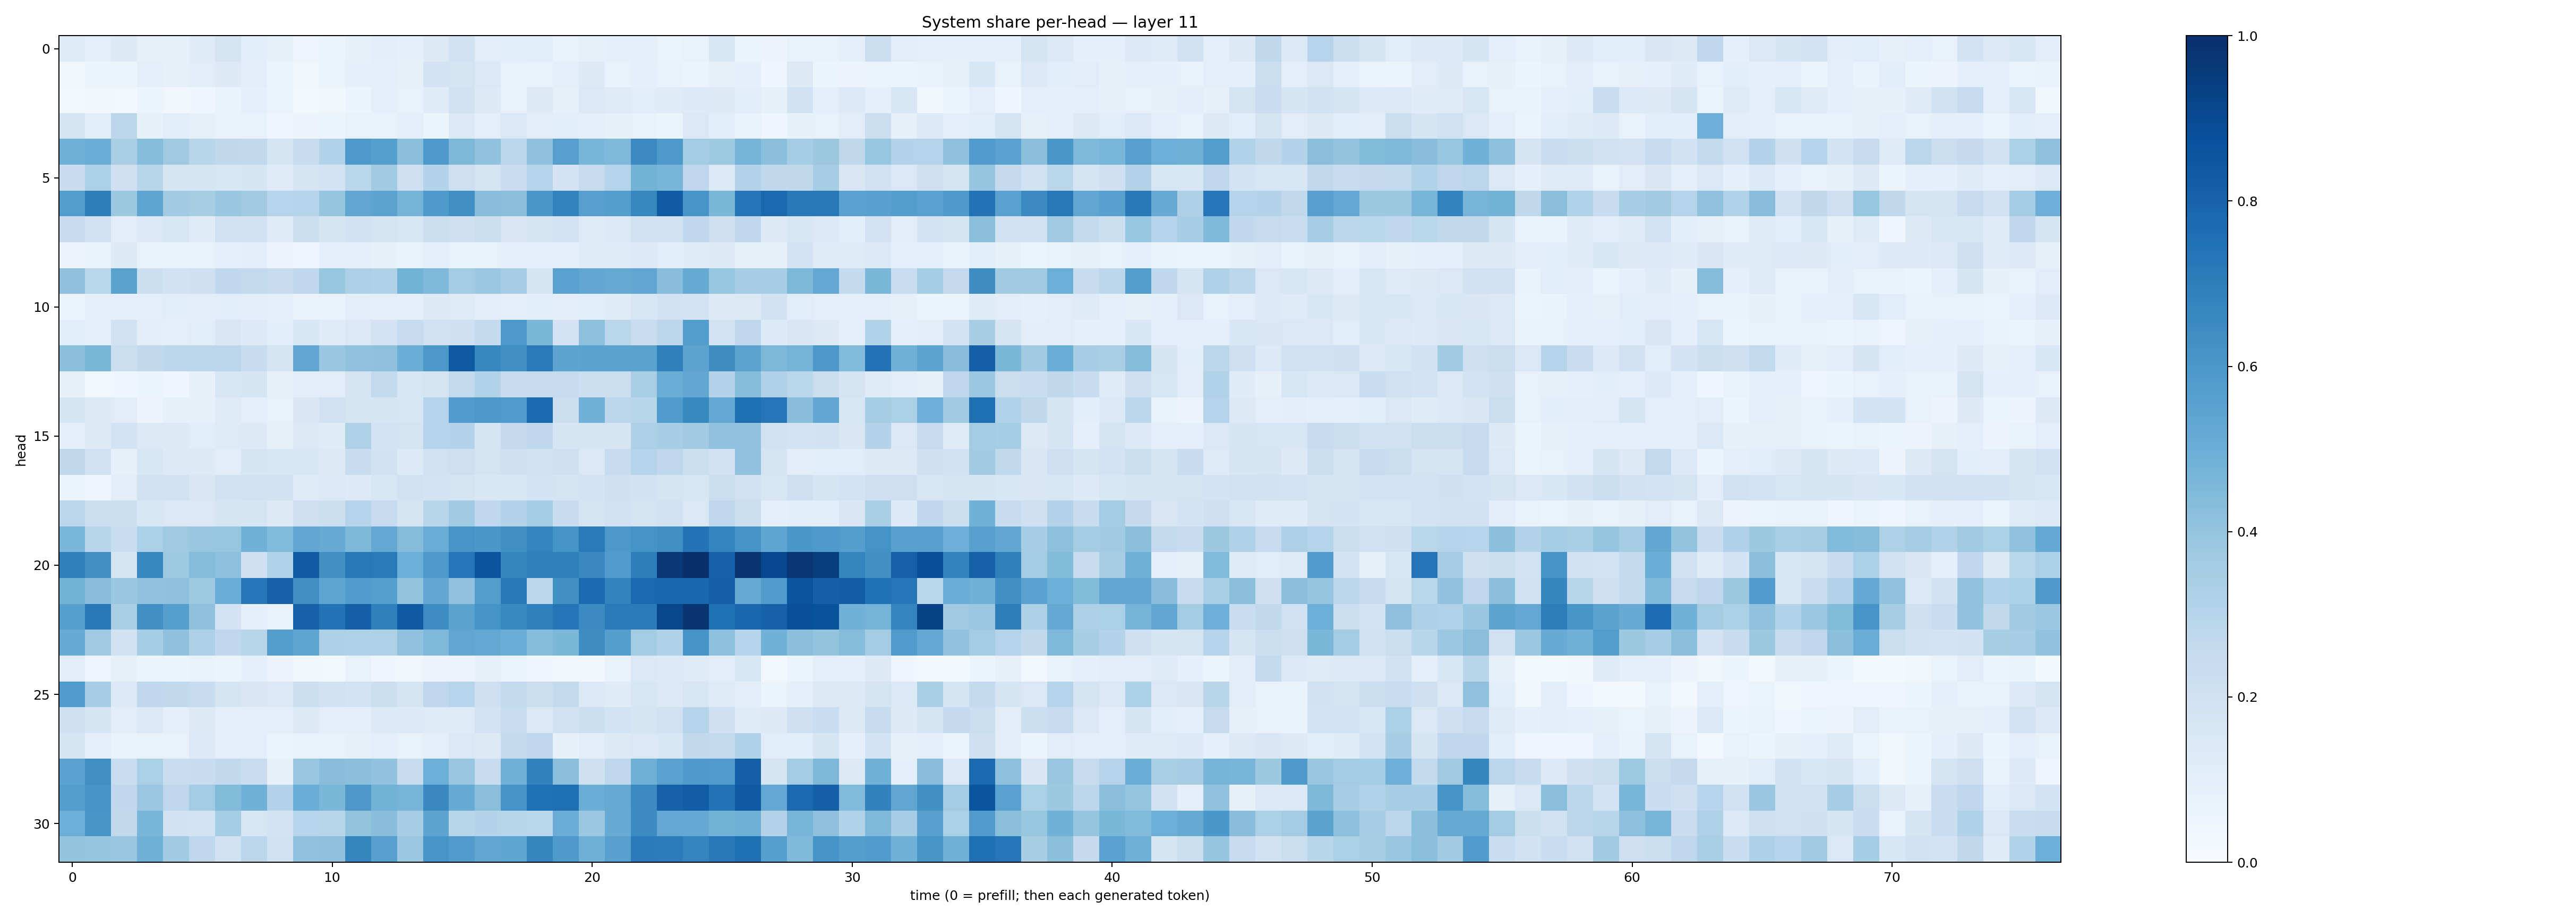

Data behind this chart, as committed beside it:
0.12357663, 0.097352386, 0.12897184, 0.07815696, 0.0851058, 0.11960614, 0.17317748, 0.10688587, 0.08258727, 0.047979597, 0.052596204, 0.08505239, 0.103522964, 0.08711053, 0.13119128, 0.18899687, 0.11282904, 0.10834773, 0.113389485, 0.06922015, 0.08252585, 0.09015116, 0.09307359, 0.06472769
0.03564, 0.0613, 0.06118, 0.09728, 0.08297, 0.1116, 0.1315, 0.103, 0.05427, 0.03346, 0.05937, 0.0879, 0.09476, 0.08432, 0.1807, 0.1751, 0.1478, 0.07608, 0.07367, 0.09958, 0.1265, 0.06954, 0.08862, 0.06991
0.02806, 0.03267, 0.02905, 0.05084, 0.03196, 0.04027, 0.06913, 0.08698, 0.06513, 0.02517, 0.03132, 0.05357, 0.09321, 0.07563, 0.1182, 0.19, 0.1265, 0.07265, 0.126, 0.07903, 0.1416, 0.1215, 0.1142, 0.1192
0.1708, 0.1069, 0.2846, 0.08146, 0.1144, 0.08567, 0.06802, 0.07361, 0.04457, 0.05557, 0.06197, 0.07639, 0.06758, 0.09911, 0.06132, 0.1403, 0.09966, 0.1463, 0.1098, 0.1093, 0.09418, 0.08415, 0.07063, 0.05372
0.4807, 0.5017, 0.3378, 0.4313, 0.3696, 0.2891, 0.2713, 0.2655, 0.1778, 0.2384, 0.3128, 0.5908, 0.5649, 0.4186, 0.5887, 0.4542, 0.4045, 0.2842, 0.4127, 0.561, 0.4669, 0.4531, 0.6509, 0.5877
0.2365, 0.3344, 0.2074, 0.2912, 0.1682, 0.1669, 0.1595, 0.1652, 0.1217, 0.1778, 0.1859, 0.287, 0.3647, 0.2117, 0.3081, 0.2117, 0.1763, 0.2266, 0.2974, 0.1811, 0.2441, 0.3021, 0.4782, 0.4659
0.574, 0.6984, 0.3771, 0.5379, 0.366, 0.3428, 0.384, 0.3628, 0.2937, 0.2974, 0.3951, 0.5325, 0.5446, 0.4755, 0.5885, 0.6303, 0.427, 0.4233, 0.6007, 0.676, 0.5596, 0.569, 0.6617, 0.8282
0.2384, 0.1948, 0.1094, 0.1374, 0.1597, 0.1204, 0.203, 0.1942, 0.1249, 0.2201, 0.1674, 0.1919, 0.1738, 0.1618, 0.2221, 0.2048, 0.2202, 0.1484, 0.1644, 0.1811, 0.1242, 0.1377, 0.1875, 0.1887
0.05833, 0.06997, 0.1279, 0.07601, 0.07695, 0.07567, 0.09509, 0.1051, 0.05757, 0.04615, 0.08866, 0.09403, 0.0786, 0.06693, 0.1015, 0.07736, 0.07555, 0.09614, 0.088, 0.09905, 0.1204, 0.1221, 0.1393, 0.1137
0.4114, 0.2888, 0.5483, 0.217, 0.1946, 0.2069, 0.2692, 0.2604, 0.2449, 0.2691, 0.3909, 0.3253, 0.3194, 0.477, 0.4498, 0.3577, 0.3826, 0.3512, 0.1696, 0.5535, 0.5294, 0.5184, 0.533, 0.4282
0.06598, 0.09078, 0.08964, 0.101, 0.1152, 0.1053, 0.1133, 0.1029, 0.08775, 0.07502, 0.06816, 0.1046, 0.1009, 0.09176, 0.1313, 0.1242, 0.105, 0.08839, 0.1057, 0.1039, 0.1084, 0.1179, 0.1588, 0.1894
0.1151, 0.09758, 0.1952, 0.1043, 0.09662, 0.1167, 0.1493, 0.1356, 0.1084, 0.1555, 0.1207, 0.1476, 0.1813, 0.2468, 0.2014, 0.2063, 0.2575, 0.5934, 0.4574, 0.181, 0.4175, 0.2856, 0.227, 0.2801
0.4198, 0.4604, 0.2223, 0.2625, 0.2798, 0.2816, 0.2839, 0.2415, 0.1715, 0.5322, 0.3834, 0.407, 0.4111, 0.5027, 0.5947, 0.8347, 0.6625, 0.6295, 0.7071, 0.5416, 0.5471, 0.5499, 0.5498, 0.6892
0.08592, 0.0287, 0.04231, 0.05407, 0.04231, 0.08186, 0.1601, 0.1679, 0.07986, 0.1033, 0.1112, 0.1733, 0.2615, 0.1617, 0.1785, 0.2595, 0.3113, 0.2418, 0.2431, 0.2456, 0.2151, 0.2227, 0.3374, 0.5021
0.1708, 0.1311, 0.1115, 0.05493, 0.08204, 0.08462, 0.1235, 0.09907, 0.07509, 0.1514, 0.1957, 0.172, 0.1696, 0.1592, 0.2987, 0.5779, 0.5965, 0.5825, 0.7824, 0.2261, 0.483, 0.2798, 0.2911, 0.5753
0.1011, 0.127, 0.1866, 0.1312, 0.1293, 0.1072, 0.1223, 0.1288, 0.0851, 0.126, 0.12, 0.3211, 0.1859, 0.1747, 0.3018, 0.3074, 0.1683, 0.2505, 0.2763, 0.1704, 0.1668, 0.1697, 0.3276, 0.3445
0.2713, 0.1983, 0.07904, 0.1586, 0.1294, 0.1261, 0.1097, 0.1676, 0.1579, 0.1553, 0.1311, 0.2407, 0.1913, 0.1341, 0.2016, 0.2112, 0.1759, 0.2071, 0.2008, 0.2036, 0.1441, 0.2386, 0.3024, 0.2773
0.06532, 0.04361, 0.1052, 0.1891, 0.1973, 0.1522, 0.1904, 0.1972, 0.1909, 0.1237, 0.1456, 0.1331, 0.1575, 0.201, 0.1822, 0.1733, 0.1548, 0.155, 0.1847, 0.1746, 0.1809, 0.2111, 0.1938, 0.1689
0.2848, 0.2238, 0.2162, 0.1577, 0.1414, 0.1435, 0.1679, 0.1676, 0.1294, 0.2096, 0.217, 0.3006, 0.2479, 0.1736, 0.2902, 0.367, 0.2661, 0.3057, 0.3547, 0.2395, 0.1752, 0.2016, 0.1757, 0.1913
0.463, 0.2929, 0.2306, 0.3308, 0.3682, 0.3878, 0.3917, 0.4849, 0.4436, 0.5281, 0.5095, 0.4532, 0.5257, 0.436, 0.5062, 0.6074, 0.5992, 0.635, 0.6722, 0.6136, 0.7132, 0.5975, 0.6176, 0.6364
0.69, 0.6342, 0.1721, 0.6628, 0.3734, 0.4348, 0.4148, 0.2038, 0.3125, 0.8262, 0.6262, 0.7203, 0.7116, 0.4967, 0.5921, 0.7275, 0.8566, 0.6705, 0.6903, 0.6939, 0.6534, 0.5771, 0.6975, 0.966
0.477, 0.4294, 0.3878, 0.4073, 0.4114, 0.3728, 0.5026, 0.7252, 0.8124, 0.6386, 0.5358, 0.5744, 0.5656, 0.4015, 0.5275, 0.4091, 0.5733, 0.7158, 0.2839, 0.6274, 0.7743, 0.6778, 0.7801, 0.7874
0.5653, 0.7157, 0.3396, 0.629, 0.5658, 0.4132, 0.1801, 0.09343, 0.07802, 0.8058, 0.7392, 0.8144, 0.6902, 0.8347, 0.6459, 0.5481, 0.6133, 0.6595, 0.6933, 0.736, 0.6517, 0.7145, 0.7099, 0.9137
0.5096, 0.3687, 0.1919, 0.354, 0.4123, 0.325, 0.2672, 0.2909, 0.5724, 0.5373, 0.3277, 0.3227, 0.3213, 0.4099, 0.4502, 0.532, 0.5238, 0.5021, 0.4306, 0.4572, 0.6443, 0.57, 0.3564, 0.3181
0.1129, 0.04708, 0.08574, 0.06248, 0.06236, 0.06834, 0.05889, 0.09299, 0.0558, 0.03569, 0.03102, 0.07251, 0.04609, 0.03346, 0.05673, 0.05808, 0.08056, 0.06461, 0.04456, 0.03613, 0.03724, 0.06685, 0.1472, 0.1338
0.5859, 0.3507, 0.1346, 0.2661, 0.2655, 0.2359, 0.1649, 0.1496, 0.1434, 0.2185, 0.1974, 0.1839, 0.2181, 0.1745, 0.2762, 0.2931, 0.2127, 0.2598, 0.2234, 0.2606, 0.1375, 0.118, 0.1628, 0.1392
0.2095, 0.1711, 0.1031, 0.1388, 0.09183, 0.131, 0.1006, 0.1006, 0.09414, 0.1322, 0.09382, 0.09913, 0.1362, 0.1355, 0.122, 0.1226, 0.1803, 0.2306, 0.1473, 0.1955, 0.215, 0.184, 0.1702, 0.1992
0.1713, 0.09882, 0.06746, 0.07356, 0.07483, 0.1348, 0.09385, 0.09851, 0.0654, 0.07647, 0.06925, 0.07884, 0.09484, 0.07746, 0.09382, 0.1458, 0.1273, 0.2565, 0.2742, 0.08393, 0.1035, 0.1286, 0.146, 0.1529
0.5517, 0.634, 0.2306, 0.3336, 0.2317, 0.2419, 0.2644, 0.2271, 0.07906, 0.383, 0.4278, 0.4213, 0.4049, 0.2413, 0.4998, 0.3849, 0.2389, 0.482, 0.6805, 0.4221, 0.2101, 0.2773, 0.4909, 0.5541
0.5723, 0.6141, 0.2692, 0.3821, 0.2743, 0.3573, 0.4399, 0.4829, 0.3076, 0.5071, 0.4591, 0.5972, 0.4772, 0.4724, 0.6555, 0.5112, 0.4235, 0.6166, 0.7462, 0.759, 0.5032, 0.5137, 0.6506, 0.8071
0.4982, 0.6026, 0.2638, 0.4676, 0.1932, 0.1843, 0.3551, 0.1593, 0.1827, 0.2937, 0.2913, 0.4012, 0.4266, 0.3445, 0.5423, 0.2899, 0.3062, 0.2913, 0.2884, 0.5063, 0.3815, 0.5079, 0.6485, 0.5246
0.3999, 0.3975, 0.3899, 0.4806, 0.3637, 0.2748, 0.1912, 0.2818, 0.1954, 0.4075, 0.4115, 0.6696, 0.5612, 0.3827, 0.606, 0.5775, 0.5337, 0.539, 0.6698, 0.5872, 0.4899, 0.555, 0.7079, 0.7032
